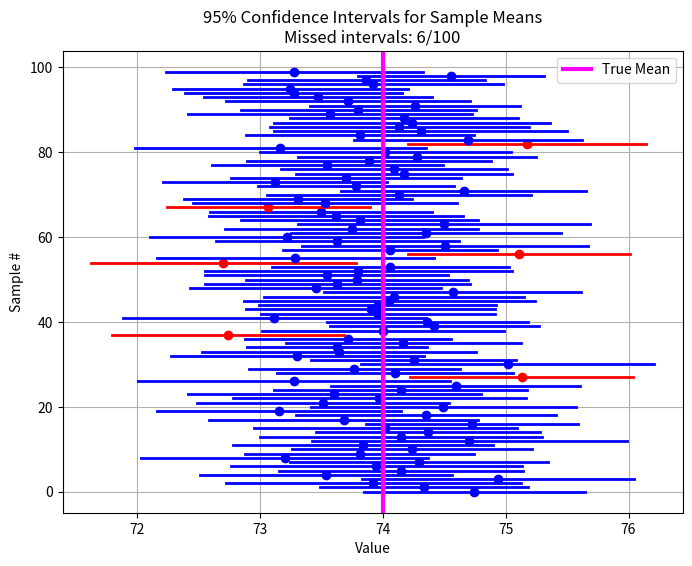

Reproduce this figure in Python.
import numpy as np
import matplotlib.pyplot as plt
from scipy.stats import norm

def confidence_interval(N_samples=100, sample_size=40, true_mean=74, true_std=3.3, confidence=0.95):
    """
    Demonstrates 95% confidence intervals for the mean.
    Parameters:
    - N_samples: Number of independent samples (here 40)
    - sample_size: Number of observations per sample
    - true_mean: True population mean
    - true_std: True population standard deviation
    - confidence: Confidence level (default 0.95)
    """
    
    # WRITE_YOUR_CODE HERE TO COMPUTE THE Z VALUE
    # Z value for the two-tailed confidence interval
    alpha = 1-confidence
    z = norm.ppf(1-alpha/2)
    # this code block ends here

    # Store the lower and upper bounds of each CI
    ci_lowers = []
    ci_uppers = []
    
    # Track intervals that do NOT contain the true mean
    misses = 0
    
    # Generate samples and compute CIs
    for i in range(N_samples):
        sample = np.random.normal(loc=true_mean, scale=true_std, size=sample_size)

        # WRITE_YOUR_CODE HERE TO COMPUTE SAMPLE MEAN, SAMPLE STANDARD ERROR, AND CI BOUNDS
        sample_mean = sample.mean()
        sample_se = sample.std()
        
        lower = sample_mean - z * (sample_se/np.sqrt(sample_size))
        upper = sample_mean + z * (sample_se/np.sqrt(sample_size))
        # this code block ends here

        # append to CI lists        
        ci_lowers.append(lower)
        ci_uppers.append(upper)
        
        # WRITE_YOUR_CODE HERE TO CHECK IF THE TRUE MEAN IS WITHIN THE CI, INCREMENT misses IF NOT
        if true_mean < lower or true_mean > upper:
    
            misses += 1
        # this code block ends here
    
    # Plot the CIs
    plt.figure(figsize=(8, 6))
    for i, (low, up) in enumerate(zip(ci_lowers, ci_uppers)):

        # WRITE_YOUR_CODE HERE TO cOLOR THE INTERVALS THAT MISS THE TRUE MEAN IN RED, OTHERS IN BLUE
        color = "red"   if (low > true_mean or up < true_mean) else "blue"
        # this code block ends here

        plt.plot([low, up], [i, i], color=color, lw=2)
        plt.plot([np.mean([low, up])], [i], 'o', color=color)  # mark sample mean
    
    plt.axvline(true_mean, color='magenta', linestyle='-', label='True Mean', lw=3)
    plt.xlabel("Value")
    plt.ylabel("Sample #")
    plt.title(f"{confidence*100:.0f}% Confidence Intervals for Sample Means\nMissed intervals: {misses}/{N_samples}")
    plt.legend()
    plt.grid(True)
    plt.show()
    
    # WRITE_YOUR_CODE HERE TO PRINT THE NUMBER OF MISSES AND THE PERCENTAGE
    print(f"Out of {N_samples} intervals, {misses} did NOT contain the true mean.")
    print(f"This is roughly {misses*100/N_samples}%, close to the expected 5% for a 95% CI.")
    # this code block ends here

# ================================
# Run main if this script is executed
# ================================
if __name__ == "__main__":
    confidence_interval()

    plt.show() # do not comment this out